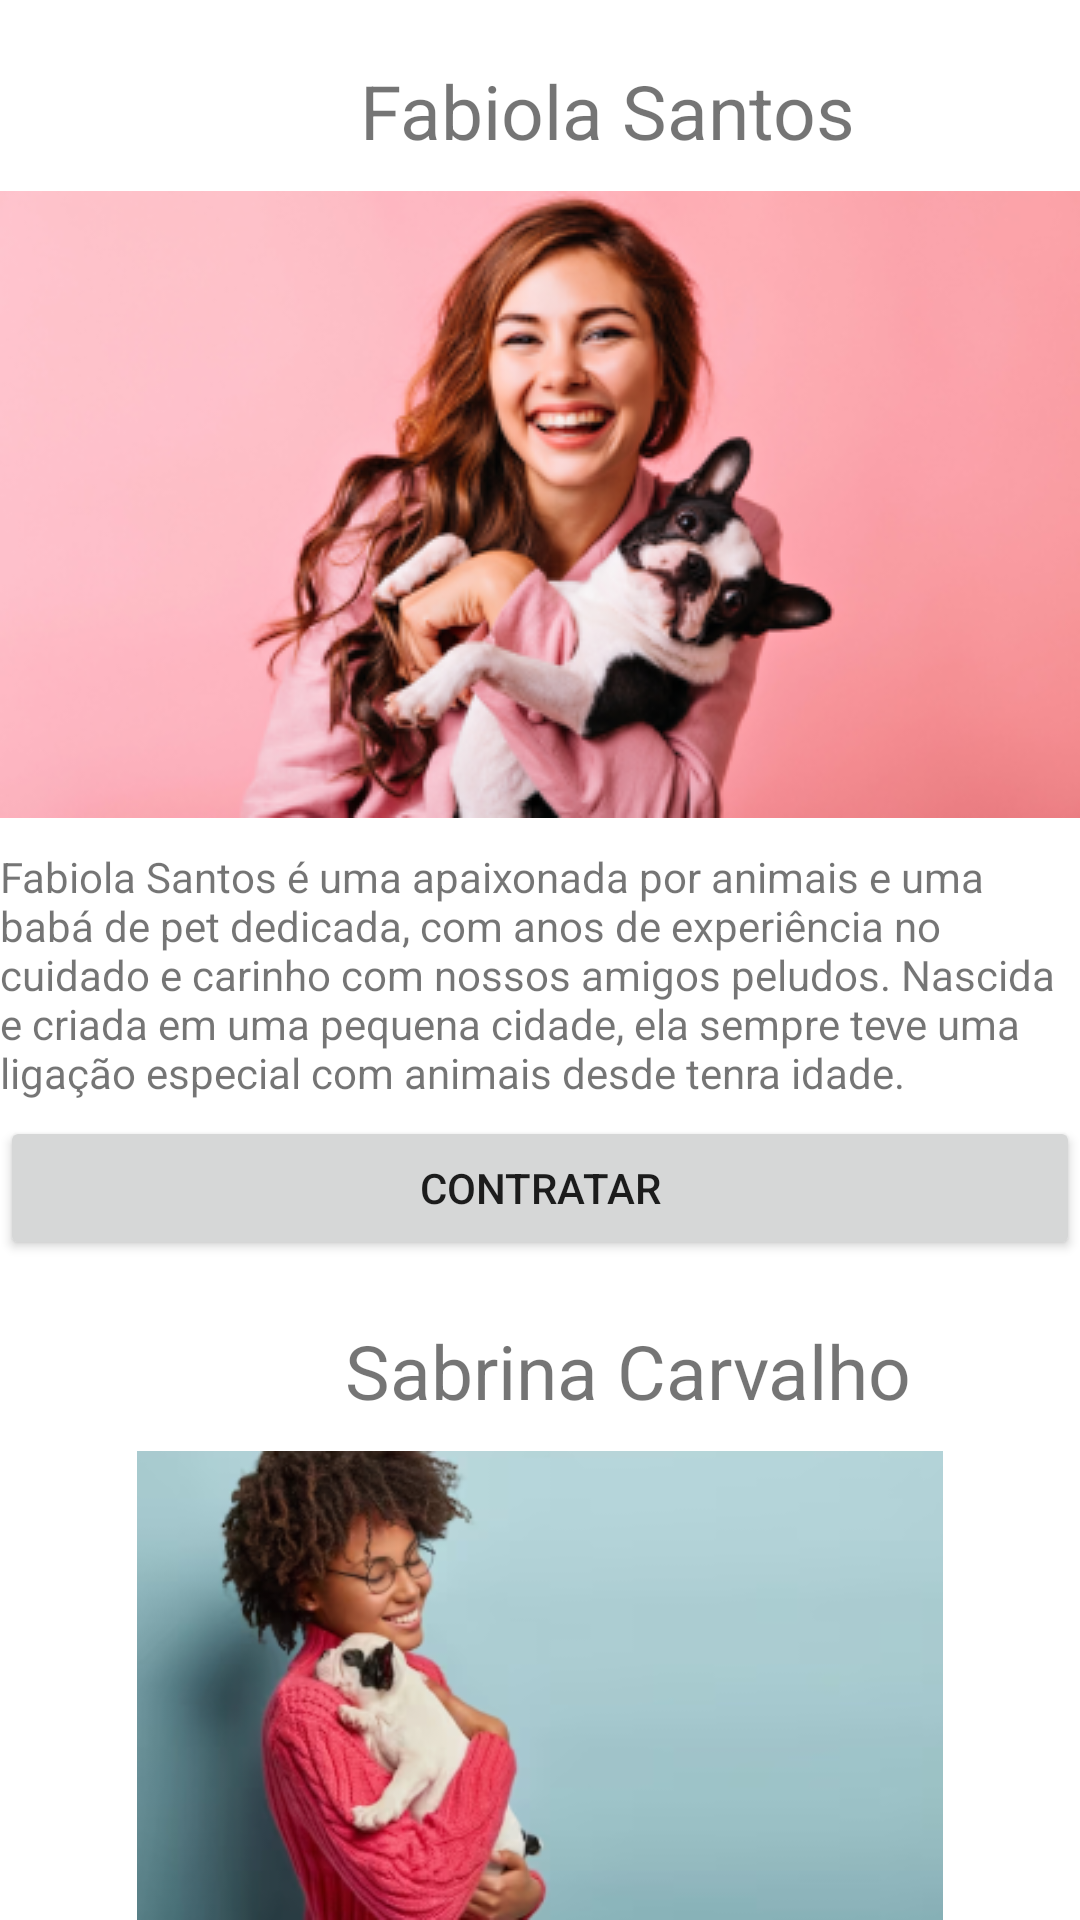

This screen was rendered from an Android layout file. Write that file and the resources it references.
<!-- AndroidManifest.xml: application theme Theme.Babapet_login -->
<!-- res/layout/activity_tela_principal.xml -->
<?xml version="1.0" encoding="utf-8"?>
<LinearLayout xmlns:android="http://schemas.android.com/apk/res/android"
    xmlns:app="http://schemas.android.com/apk/res-auto"
    xmlns:tools="http://schemas.android.com/tools"
    android:layout_width="match_parent"
    android:layout_height="match_parent"
    android:orientation="vertical"
    tools:context=".tela_principal">

    <TextView
        android:id="@+id/textView7"
        android:layout_width="wrap_content"
        android:layout_height="wrap_content"
        android:layout_marginStart="120dp"
        android:layout_marginTop="20dp"
        android:text="@string/activity_nome_usuario01"
        android:textSize="25sp" />

    <ImageView
        android:id="@+id/imageView5"
        android:layout_width="match_parent"
        android:layout_height="wrap_content"
        android:layout_marginTop="10dp"
        android:src="@drawable/fabiola" />

    <TextView
        android:id="@+id/textView8"
        android:layout_width="match_parent"
        android:layout_height="wrap_content"
        android:layout_marginTop="10dp"
        android:text="@string/activity_nome_usuario01_descricao" />

    <Button
        android:id="@+id/buttonViewContratar"
        android:layout_width="match_parent"
        android:layout_height="wrap_content"
        android:layout_marginTop="5dp"
        android:text="@string/activity_nome_contratar" />

    <TextView
        android:id="@+id/textView11"
        android:layout_width="wrap_content"
        android:layout_height="wrap_content"
        android:layout_marginLeft="115dp"
        android:layout_marginTop="20dp"
        android:text="@string/activity_nome_usuario02"
        android:textSize="25sp" />

    <ImageView
        android:id="@+id/imageView6"
        android:layout_width="match_parent"
        android:layout_height="wrap_content"
        android:layout_marginTop="10dp"
        app:srcCompat="@drawable/sabrina" />

    <TextView
        android:id="@+id/textView12"
        android:layout_width="match_parent"
        android:layout_height="wrap_content"
        android:layout_marginTop="10dp"
        android:text="@string/activity_nome_usuario02_descricao" />

</LinearLayout>
<!-- resources referenced by this layout -->
<resources>
  <!-- drawable fabiola: png bitmap (drawable, 106481 bytes) -->
  <!-- drawable sabrina: png bitmap (drawable, 64992 bytes) -->
  <string name="activity_nome_contratar">contratar</string>
  <string name="activity_nome_usuario01">Fabiola Santos</string>
  <string name="activity_nome_usuario01_descricao">Fabiola Santos é uma apaixonada por animais e uma babá de pet dedicada, com anos de experiência no cuidado e carinho com nossos amigos peludos. Nascida e criada em uma pequena cidade, ela sempre teve uma ligação especial com animais desde tenra idade.</string>
  <string name="activity_nome_usuario02">Sabrina Carvalho</string>
  <string name="activity_nome_usuario02_descricao">Sabrina Carvalho é uma apaixonada por animais e uma babá de pet dedicada, com anos de experiência no cuidado e carinho com nossos amigos peludos. Nascida e criada em uma pequena cidade, ela sempre teve uma ligação especial com animais desde tenra idade.</string>
  <style name="Theme.Babapet_login" parent="Theme.MaterialComponents.DayNight.DarkActionBar">
          
          <item name="colorPrimary">@color/purple_500</item>
          <item name="colorPrimaryVariant">@color/purple_700</item>
          <item name="colorOnPrimary">@color/white</item>
          
          <item name="colorSecondary">@color/teal_200</item>
          <item name="colorSecondaryVariant">@color/teal_700</item>
          <item name="colorOnSecondary">@color/black</item>
          
          <item name="android:statusBarColor" tools:targetApi="l">?attr/colorPrimaryVariant</item>
          
      </style>
  <!-- not gathered from this repository: default colours our renderer supplied (Android Studio template values) -->
  <color name="purple_500">#FF6200EE</color>
  <color name="purple_700">#FF3700B3</color>
  <color name="teal_200">#FF03DAC5</color>
  <color name="teal_700">#FF018786</color>
  <color name="black">#FF000000</color>
  <color name="white">#FFFFFFFF</color>
</resources>
